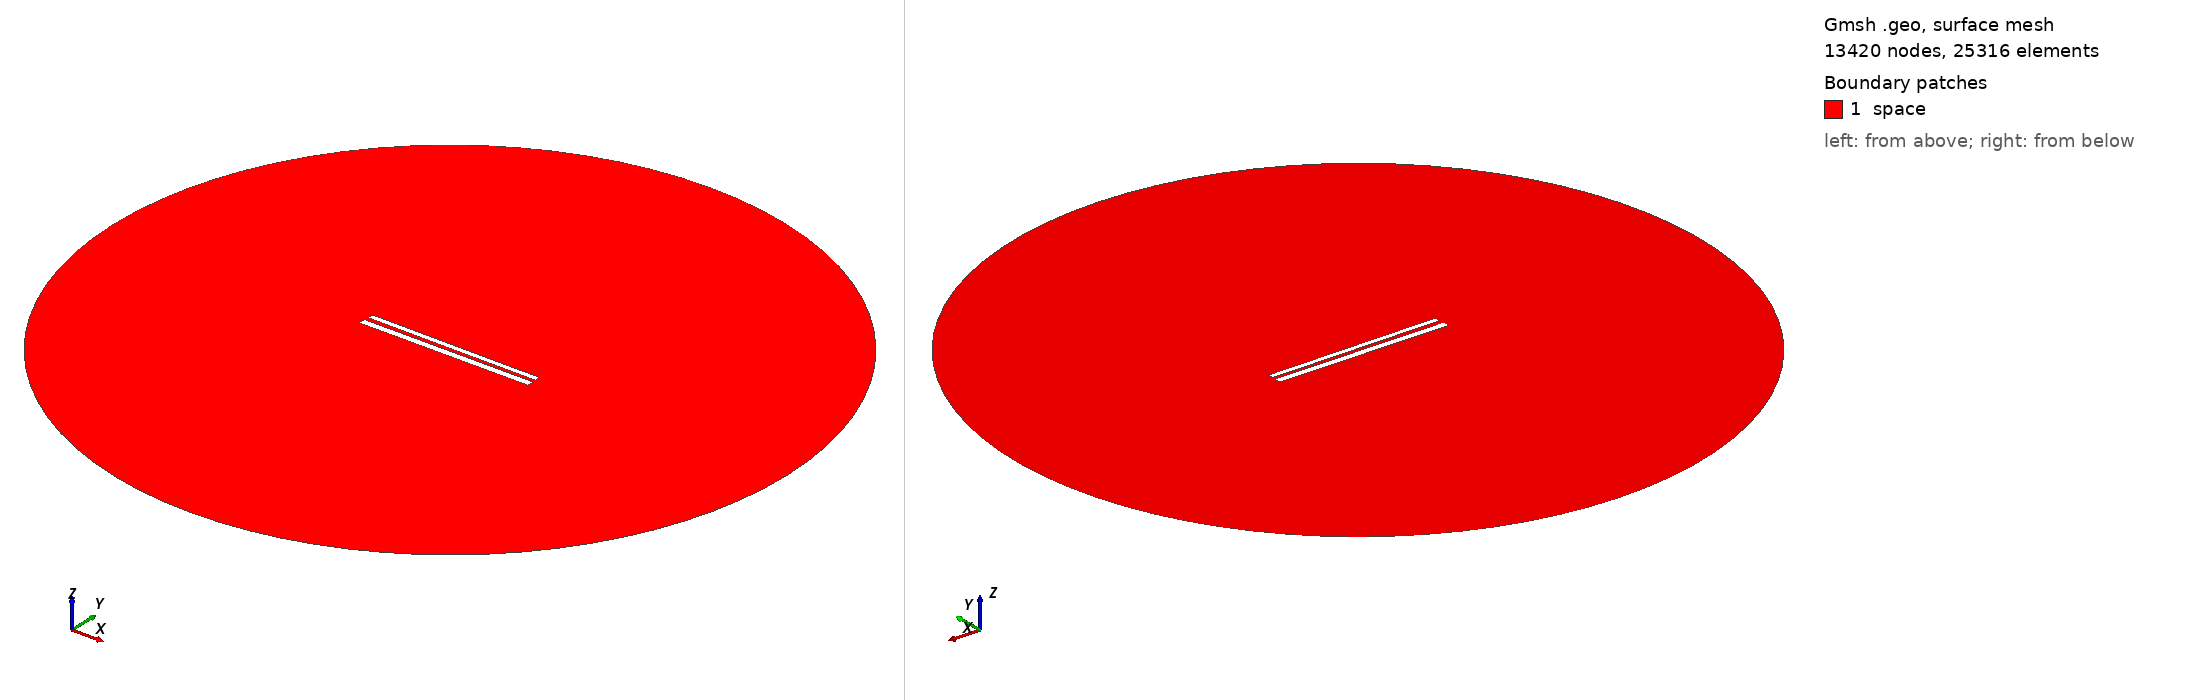

Gmsh geometry script, surface-meshed: 13420 nodes, 25316 surface elements. Boundary patches (legend numbers): 1 space. Left view from above one corner, right view from below the opposite corner. Legend entries are the model's physical surfaces. The drawing asked Gmsh for element sizes between 1% and 20% of the model's largest extent; the script's own settings can give other sizes.

=== 447.geo (drawn) ===
// Set the geometry kernel
SetFactory("OpenCASCADE");

//---------------------------------------
// Rectangles
//---------------------------------------

// Rectangle 1 (top)
Point(1) = {-49.67777777777778, 1.2944444444444443, 0, 1.0};
Point(2) = {49.67777777777778, 1.2944444444444443, 0, 1.0};
Point(3) = {49.67777777777778, 4.65, 0, 1.0};
Point(4) = {-49.67777777777778, 4.65, 0, 1.0};

Line(1) = {1, 2};
Line(2) = {2, 3};
Line(3) = {3, 4};
Line(4) = {4, 1};

Line Loop(1) = {1, 2, 3, 4};
Plane Surface(1) = {1};

Rotate { {0, 0, 1}, {0,  0.9722222222222222,  0}, -0.006 } {
  Surface{1};
}

// Rectangle 2 (bottom)
Point(5) = {-50,-0.9722222222222222, 0, 1.0};
Point(6) = { 50,-0.9722222222222222, 0, 1.0};
Point(7) = { 50,-4.972222222222222, 0, 1.0};
Point(8) = {-50,-4.972222222222222, 0, 1.0};

Line(5) = {5, 6};
Line(6) = {6, 7};
Line(7) = {7, 8};
Line(8) = {8, 5};

Line Loop(2) = {5, 6, 7, 8};
Plane Surface(2) = {2}; 


//---------------------------------------
// Circle
//---------------------------------------

// Define points
Point(9) = {0, 0, 0};        // Center
Point(10) = {200, 0, 0};     // Start point
Point(11) = {0, 200, 0};     // 90 degrees
Point(12) = {-200, 0, 0};    // 180 degrees
Point(13) = {0, -200, 0};    // 270 degrees

// Define circle arcs (each needs start, center, end)
Circle(9) = {10, 9, 11};
Circle(10) = {11, 9, 12};
Circle(11) = {12, 9, 13};
Circle(12) = {13, 9, 10};

// Define curve loop and surface if needed
Curve Loop(3) = {9, 10, 11, 12};
Surface(3) = {3};

// Subtract Rectangles from Circle
BooleanDifference{ Surface{3}; Delete; }{ Surface{1}; Surface{2}; Delete; }

//---------------------------------------
// Transfinite Lines and Surface
//---------------------------------------
r = 7;
Transfinite Line {1, 3} = 50*r Using Progression 1;
Transfinite Line {2, 4} = 2*r Using Progression 1;
Transfinite Line {5, 7} = 50*r Using Progression 1;
Transfinite Line {6, 8} = 2*r Using Progression 1;
Transfinite Line {9, 10, 11, 12} = 20 Using Progression 1;

//---------------------------------------
// Define Physical Groups
//---------------------------------------                

//--- Physical Curves
// Physical groups for boundaries
Physical Line("force_segment", 10) = {1};
Physical Line("upper_plate", 11) = {2, 3, 4};
Physical Line("lower_plate", 12) = {5, 6, 7, 8};
Physical Line("boundary", 20) = {9, 10, 11, 12};

//--- Physical Surfaces
Physical Surface("space", 30) = {3};

//---------------------------------------
// 6. Generate the Mesh
//---------------------------------------
Mesh 2;  // 2D mesh generation
